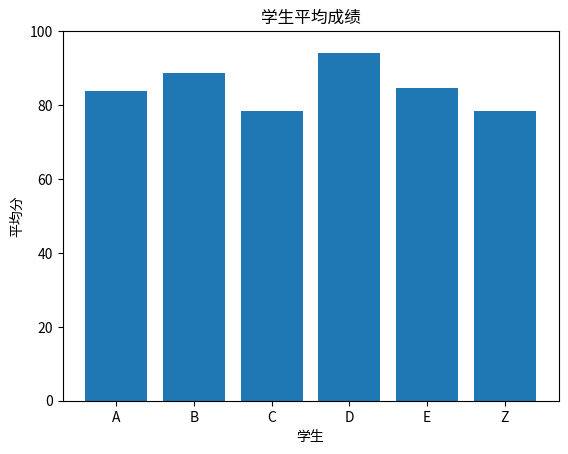

Source code (Python):
import pandas as pd
import matplotlib.pyplot as plt

data = {
    "姓名": ["A", "B", "C", "D", "E", "Z"],
    "Python": [85, 92, 78, 96, 88, 70],
    "数学": [76, 89, 82, 95, 80, 85],
    "英语": [90, 85, 75, 91, 86, 80]
}

df = pd.DataFrame(data)

print("学生成绩：")
print(df)

df["平均分"] = df[["Python", "数学", "英语"]].mean(axis=1)

print("\n平均成绩：")
print(df[["姓名", "平均分"]])

plt.bar(df["姓名"], df["平均分"])

plt.title("学生平均成绩")
plt.xlabel("学生")
plt.ylabel("平均分")

plt.ylim(0, 100)
plt.show()
